Photos from the image-classification dataset "chest_xray" in the GitHub repository SahilPatil756/mediscan. Its 4 classes are: bacterial pneumonia, COVID-19, normal, viral pneumonia.

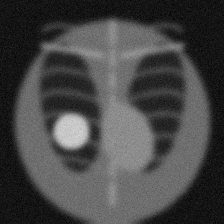
Label: bacterial pneumonia

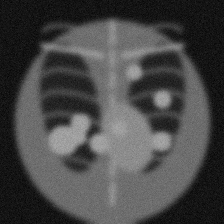
Label: viral pneumonia

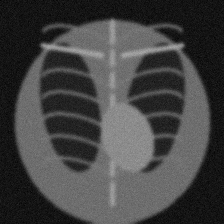
Label: normal

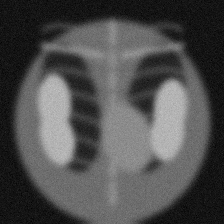
Label: COVID-19

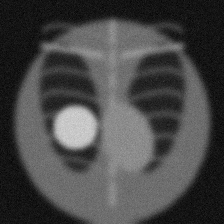
Label: bacterial pneumonia

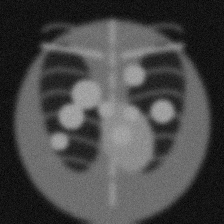
Label: viral pneumonia
